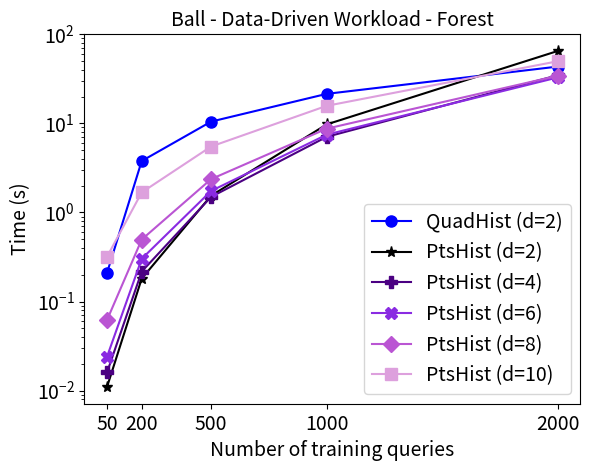

Generate this figure with matplotlib:
import matplotlib.pyplot as plt

x = [50, 200, 500, 1000, 2000]

PtsHist2 = [0.011, 0.181, 1.543, 9.749, 65.139]
PtsHist4 = [0.016, 0.217, 1.496, 7.068, 34.786]
PtsHist6 = [0.024, 0.302, 1.744, 7.475, 32.867]
PtsHist8 = [0.062, 0.497, 2.368, 8.728, 34.319]
PtsHist10 = [0.318, 1.68, 5.503, 15.757, 49.912]
QuadHist2  = [0.21, 3.783, 10.477, 21.469, 43.48]

plt.plot(x, QuadHist2, 'bo-', markersize = 8, label = 'QuadHist (d=2)')
plt.plot(x, PtsHist2,  color = 'k', marker = '*', markersize = 8, label = 'PtsHist (d=2)')
plt.plot(x, PtsHist4,  color = 'indigo', marker = 'P', markersize = 8, label = 'PtsHist (d=4)')
plt.plot(x, PtsHist6,  color = 'blueviolet', marker = 'X', markersize = 8, label = 'PtsHist (d=6)')
plt.plot(x, PtsHist8,  color = 'mediumorchid', marker = 'D', markersize = 8, label = 'PtsHist (d=8)')
plt.plot(x, PtsHist10, color = 'plum', marker = 's', markersize = 8, label = 'PtsHist (d=10)')

plt.xlabel('Number of training queries', fontsize = 14)
plt.ylabel('Time (s)', fontsize = 14)
plt.yscale('log')
plt.xticks(x, fontsize = 14)
plt.yticks(fontsize = 14)
plt.title("Ball - Data-Driven Workload - Forest", fontsize = 14)
plt.legend(loc = 'lower right', fontsize =14)
plt.savefig('Training-Forest-Data-Aware-Ball.pdf')
plt.show()
